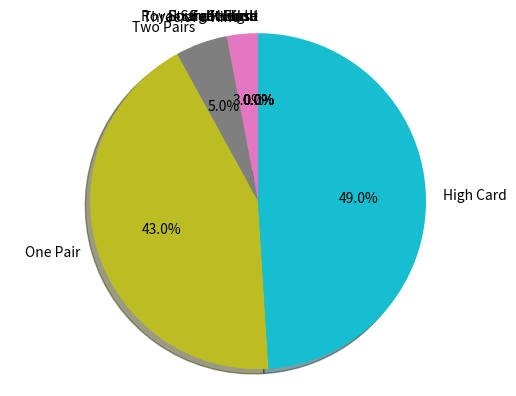

Write the Python code that produced this figure.
import random
from random import randint
import matplotlib.pyplot as plt

list_PokerCards = []

list_Type = ["Kreuz", "Pik", "Herz", "Karo"]    #Arten von Karten
list_number = [2,3,4,5,6,7,8,9,10, 'Jack', 'Queen', 'King', 'Ace']
list_possible_outcomes = ["Royal Street Flush", "Straight Flush", "Four of a Kind", "Full House", "Flush", "Straight", "Three of a Kind", "Two Pairs", "One Pair", "High Card"]

dict_stat= {}

def define_dict():
    for item in list_possible_outcomes:
        dict_stat[item] = 0

def filter_methode(random_Five):
    pairCounter = 0
    for number in list_number:
        ele = len(list(filter(lambda pCard : pCard['number'] == number, random_Five))) # get len of number, if double is there
        if(ele == 4):
           return 4 # brauche keine ifelse, da ich sofort rausgehe
        if(ele == 3):
            return 3
        if(ele == 2):
            pairCounter = pairCounter +1
    return pairCounter

def get_Stat(list_Cards):
    if(check_Royal_Street_Flush(list_Cards)):
        dict_stat["Royal Street Flush"] +=1
    elif(check_Straight_Flush(list_Cards)):
        dict_stat["Straight Flush"] +=1
    elif(check_Four(list_Cards)):
        dict_stat["Four of a Kind"] +=1
    elif(check_Full_House(list_Cards)):
        dict_stat["Full House"] +=1
    elif(check_Flush(list_Cards)):
        dict_stat["Flush"] +=1
    elif(check_Street(list_Cards)):
        dict_stat["Straight"] +=1
    elif(check_Poker_Three(list_Cards)):
        dict_stat["Three of a Kind"] +=1
    elif(check_Poker_Pair(list_Cards) == 2):
        dict_stat["Two Pairs"] +=1
    elif(check_Poker_Pair(list_Cards) == 1):
        dict_stat["One Pair"] +=1
    else:
        dict_stat["High Card"] +=1

def define_Cards():
    for typed in list_Type:
        for number in list_number:
            list_PokerCards.append({'type' : typed, 'number': number})
    random.shuffle(list_PokerCards)

def get_random_5(poker_Cards):
    for x in range(5):
        lastPos = len(poker_Cards)-1-x
        ran = randint(0, lastPos)
        poker_Cards[ran], poker_Cards[lastPos] = poker_Cards[lastPos], poker_Cards[ran]
    return poker_Cards[-5:]

def check_Poker_Pair(random_Five):
    if(filter_methode(random_Five) == 1 or filter_methode(random_Five) == 2):
        return filter_methode(random_Five)

def check_Poker_Three(random_Five):
    if(filter_methode(random_Five) == 3):
        return True
    else:
        return False

def check_Flush(random_Five):
    for type in list_Type:
        ele = len(list(filter(lambda pCard : pCard['type'] == type, random_Five))) # get len of number, how often same is there
        if(ele == 5):
            return True
    return False

def check_Full_House(random_Five):
    return check_Poker_Three(random_Five) and check_Poker_Pair(random_Five)

def check_Straight(list_index):
    for i in range(len(list_index)-1):
        if(abs(list_index[i] - list_index[i+1]) != 1 ):
            return False
    return True

def check_Street(random_Five):
    list_index = []
    for item in random_Five:
        list_index.append(list_number.index(item['number']))
    list_index.sort()
    if(check_Straight(list_index)):
        return True
    else:
        return False

def check_Four(random_Five):
    if(filter_methode(random_Five) == 4):
        return True
    else:
        return False

def check_Straight_Flush(random_Five):
    list_index = []
    list_kind = []
    for item in random_Five:
        list_index.append(list_number.index(item['number']))
        list_kind.append(item['type'])
    list_index.sort()
    if(check_Straight(list_index) and list_kind.count(list_kind[0]) == len(list_kind)):
        return True
    else:
        return False

def check_Royal_Street_Flush(random_Five):
    list_index = []
    list_kind = []
    for item in random_Five:
        list_index.append(list_number.index(item['number']))
        list_kind.append(item['type'])
    list_index.sort()
    if(check_Straight(list_index) and list_index[0] == 8 and list_kind.count(list_kind[0]) == len(list_kind)):
        return True
    else:
        return False

sized = 1000

def dict_to_decimal():
    for item in dict_stat:
        dict_stat[item] = round(dict_stat[item]/sized, 2)

def dic_stats_to_Plot(dic_data):
    keys = dic_data.keys()
    values = dic_data.values()
    fig1, ax1 = plt.subplots()
    ax1.pie(values, labels=keys, autopct='%1.1f%%', shadow=True, startangle=90)
    ax1.axis('equal')  # Equal aspect ratio ensures that pie is drawn as a circle.
    plt.show()


def main():
    define_Cards()
    define_dict()
    for i in range(0, sized):
        list_random_Five = get_random_5(list_PokerCards)
        get_Stat(list_random_Five)
    dict_to_decimal()
    print(dict_stat)
    dic_stats_to_Plot(dict_stat)

if __name__ == "__main__":
    main()